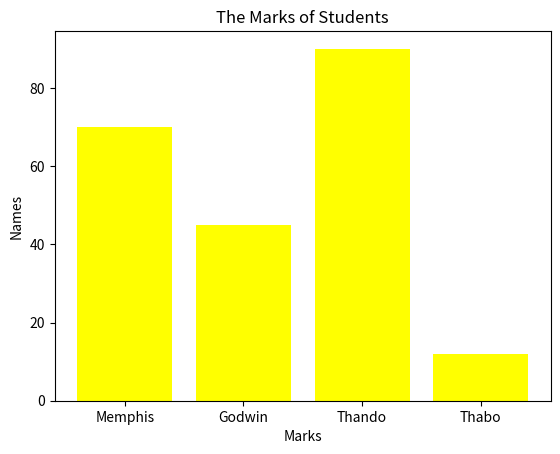

Python code for this plot:
import matplotlib.pyplot as plt
import numpy as np

marks = np.array([70, 45, 90, 12])
names = np.array(["Memphis", "Godwin", "Thando", "Thabo"])

plt.bar(names, marks, color="Yellow")
plt.xlabel("Marks")
plt.ylabel("Names")
plt.title("The Marks of Students")

plt.show()
